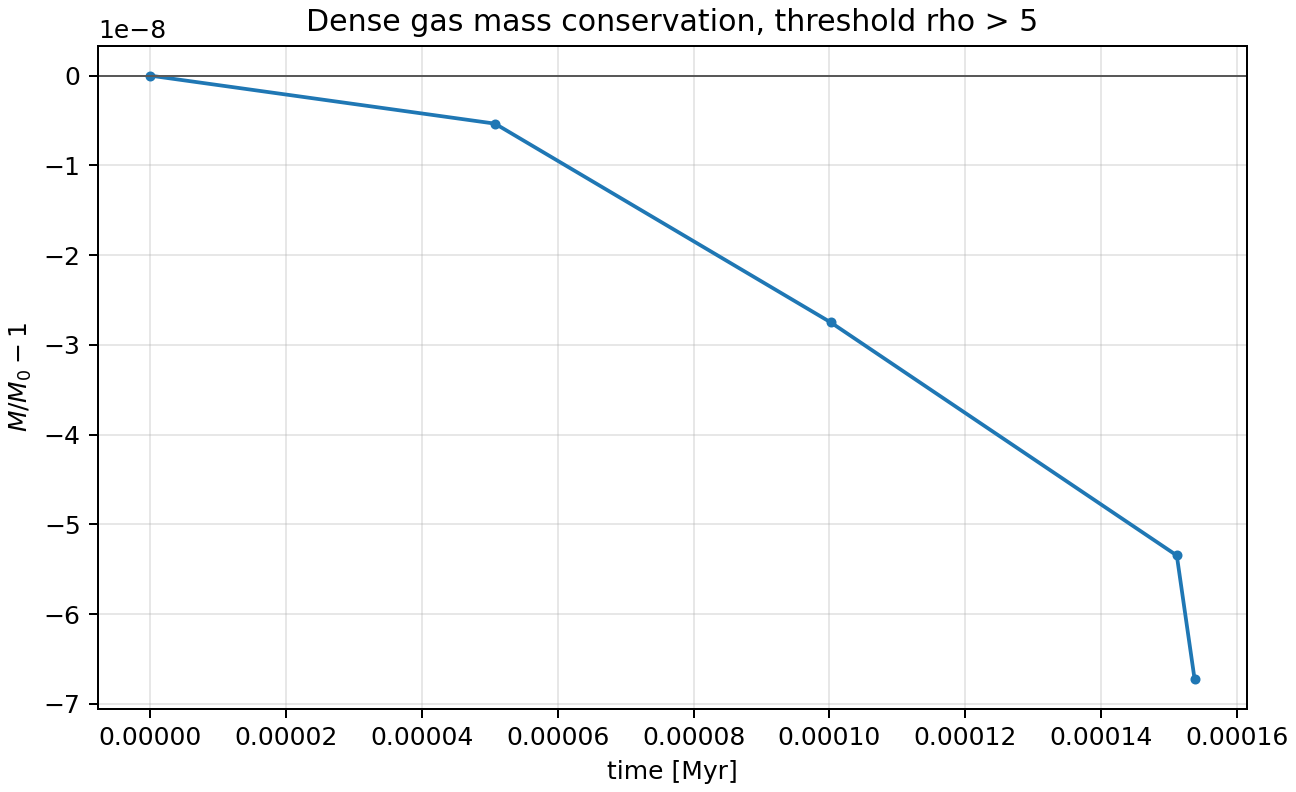

The table this chart was drawn from, first rows:
time_Myr, mass_code, mass_g, mass_Msun
0.0000000000000000e+00, 2.6342428390681744e+02, 1.2945094600444477e+34, 6.5100778993117707e+00
5.0745278815327694e-05, 2.6342428249865770e+02, 1.2945094531245234e+34, 6.5100778645115263e+00
1.0020193261467063e-04, 2.6342427666485310e+02, 1.2945094244562657e+34, 6.5100777203390834e+00
1.5116229339057915e-04, 2.6342426982522011e+02, 1.2945093908452050e+34, 6.5100775513093234e+00
1.5377636806017107e-04, 2.6342426620423794e+02, 1.2945093730511141e+34, 6.5100774618229806e+00
